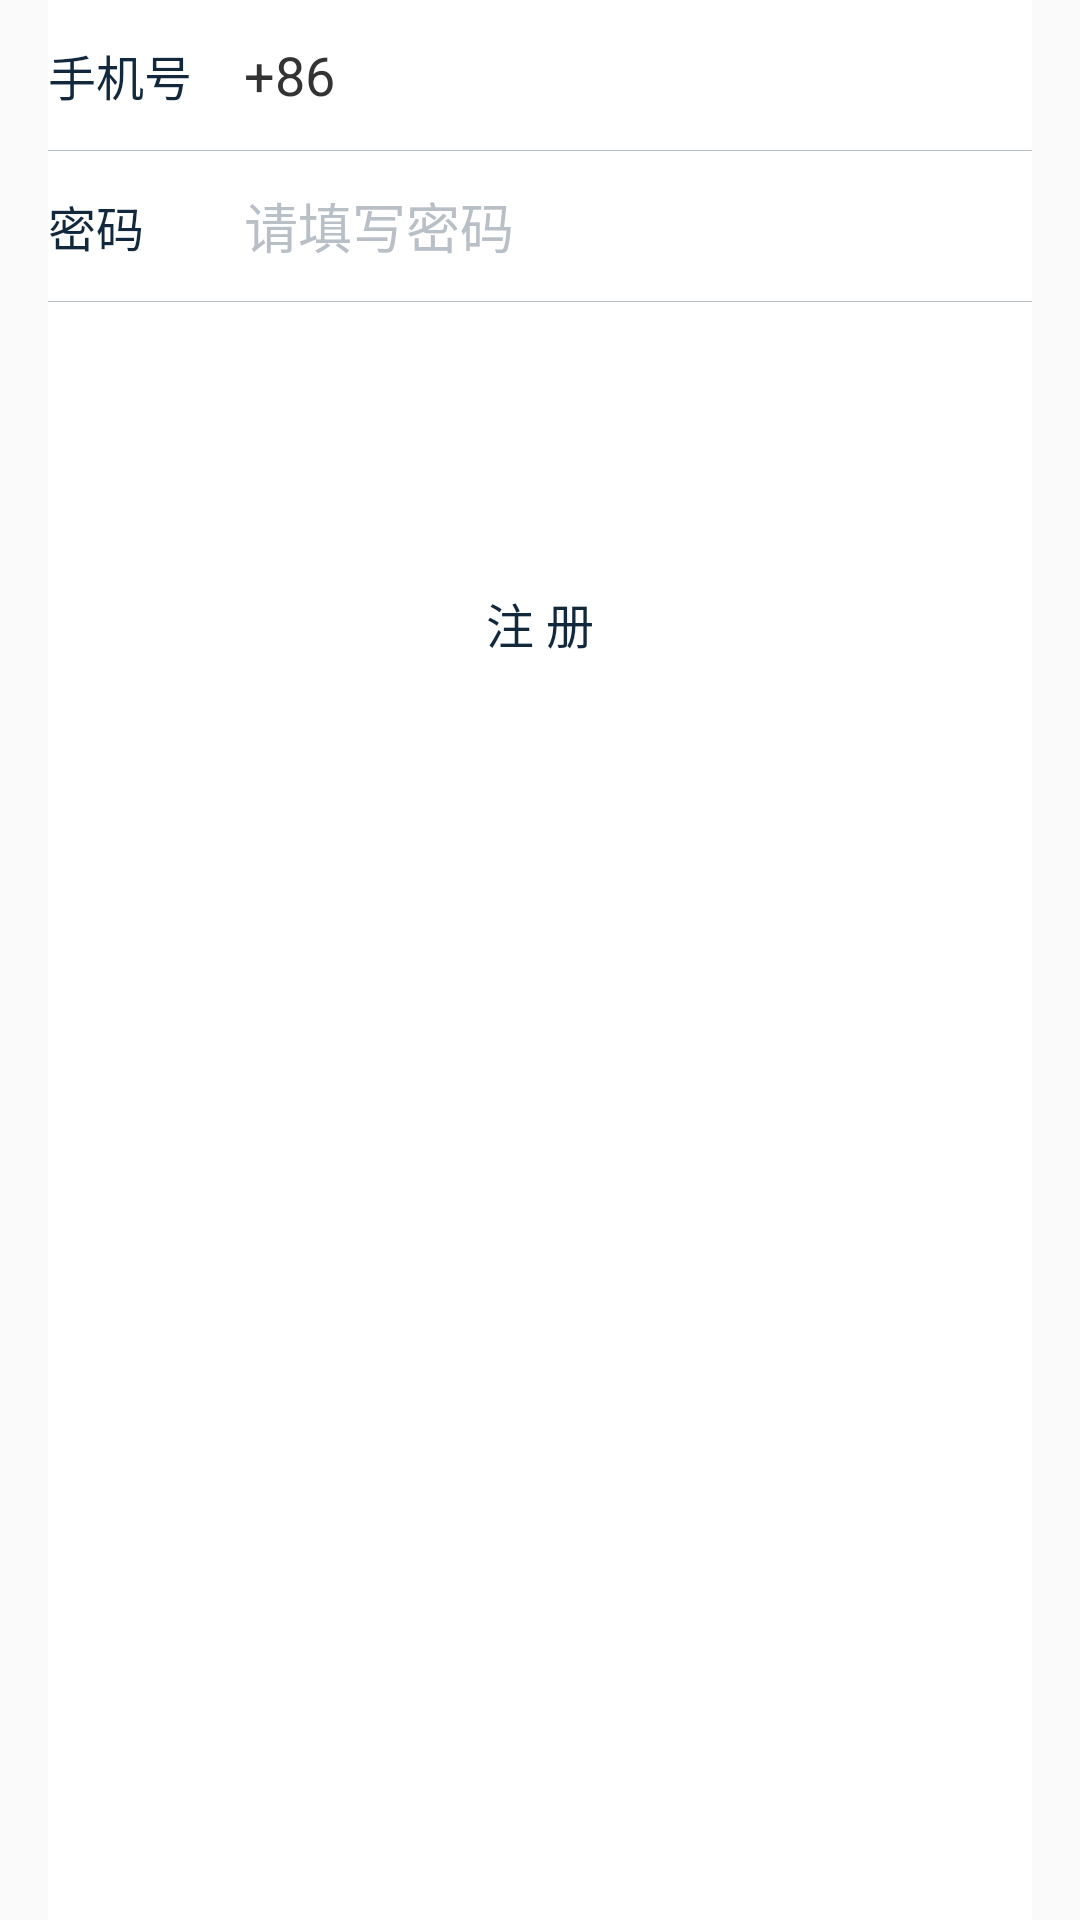

Write the Android layout XML for this screen, with the resource values it uses.
<!-- AndroidManifest.xml: application theme AppTheme -->
<!-- res/layout/fragment_login.xml -->
<FrameLayout xmlns:android="http://schemas.android.com/apk/res/android"
    xmlns:tools="http://schemas.android.com/tools"
    android:layout_width="match_parent"
    android:layout_height="match_parent"
    android:paddingLeft="@dimen/activity_horizontal_padding"
    android:paddingRight="@dimen/activity_horizontal_padding"
    tools:context="org.ia.polaris.user.view.LoginFragment">

    <LinearLayout
        android:layout_width="match_parent"
        android:layout_height="match_parent"
        android:background="@color/white"
        android:orientation="vertical">

        <LinearLayout
            android:layout_width="match_parent"
            android:layout_height="50dp">

            <TextView
                android:textColor="@color/blue_band_dark"
                android:text="@string/phone_num"
                android:gravity="center_vertical"
                android:textSize="16sp"
                android:layout_weight="1"
                android:layout_width="0dp"
                android:layout_height="match_parent" />

            <EditText
                android:text="@string/_86"
                android:hint="@string/input_phone_num"
                android:background="@null"
                android:singleLine="true"
                android:id="@+id/et_username"
                android:layout_weight="4"
                android:layout_width="0dp"
                android:layout_height="match_parent" />

        </LinearLayout>

        <View
            android:background="@color/blue_band_dark3"
            android:layout_width="match_parent"
            android:layout_height="1px"/>

        <LinearLayout
            android:layout_width="match_parent"
            android:layout_height="50dp">

            <TextView
                android:textColor="@color/blue_band_dark"
                android:gravity="center_vertical"
                android:textSize="16sp"
                android:text="@string/pwd"
                android:layout_weight="1"
                android:layout_width="0dp"
                android:layout_height="match_parent" />

            <EditText
                android:hint="@string/input_pwd"
                android:background="@null"
                android:inputType="textPassword"
                android:singleLine="true"
                android:id="@+id/et_password"
                android:layout_weight="4"
                android:layout_width="0dp"
                android:layout_height="match_parent" />

        </LinearLayout>

        <View
            android:background="@color/blue_band_dark3"
            android:layout_width="match_parent"
            android:layout_height="1px"/>

        <Button
            android:layout_marginTop="@dimen/button_margin"
            android:background="@drawable/dark_bg_light_ripple"
            android:text="@string/login"
            android:textColor="@color/white"
            android:textSize="@dimen/login_font_size"
            android:id="@+id/btn_login"
            android:layout_width="match_parent"
            android:layout_height="50dp" />

        <Button
            android:layout_marginTop="@dimen/button_margin"
            android:background="@drawable/band_stroke_bg"
            android:text="@string/register"
            android:textSize="@dimen/login_font_size"
            android:textColor="@color/blue_band_dark"
            android:id="@+id/btn_register"
            android:layout_width="match_parent"
            android:layout_height="50dp" />

    </LinearLayout>


</FrameLayout>
<!-- resources referenced by this layout -->
<resources>
  <color name="blue_band_dark">#12283d</color>
  <color name="blue_band_dark3">#9688939e</color>
  <color name="white">#fff</color>
  <dimen name="activity_horizontal_padding">16dp</dimen>
  <dimen name="button_margin">16dp</dimen>
  <dimen name="login_font_size">16sp</dimen>
  <string name="_86">+86 </string>
  <string name="input_phone_num">请填写手机号码</string>
  <string name="input_pwd">请填写密码</string>
  <string name="login">登 录</string>
  <string name="phone_num">手机号</string>
  <string name="pwd">密码</string>
  <string name="register">注 册</string>
  <style name="AppTheme" parent="Theme.Design.Light.NoActionBar">
          
          <item name="colorPrimary">@color/blue_band_dark2</item>
          <item name="colorPrimaryDark">@color/blue_band_dark</item>
          <item name="colorAccent">@color/colorAccent</item>
          <item name="android:background">@null</item>
          <item name="android:textColor">@color/dark</item>
          <item name="android:textColorPrimary">@color/dark</item>
          <item name="android:titleTextColor">@color/white</item>
          <item name="android:textColorHint">@color/blue_band_dark3</item>
          
          <item name="android:textColorSecondary">@color/white</item>
      </style>
  <color name="blue_band_dark2">#4d5d6d</color>
  <color name="colorAccent">#FF4081</color>
  <color name="dark">#333</color>
</resources>
